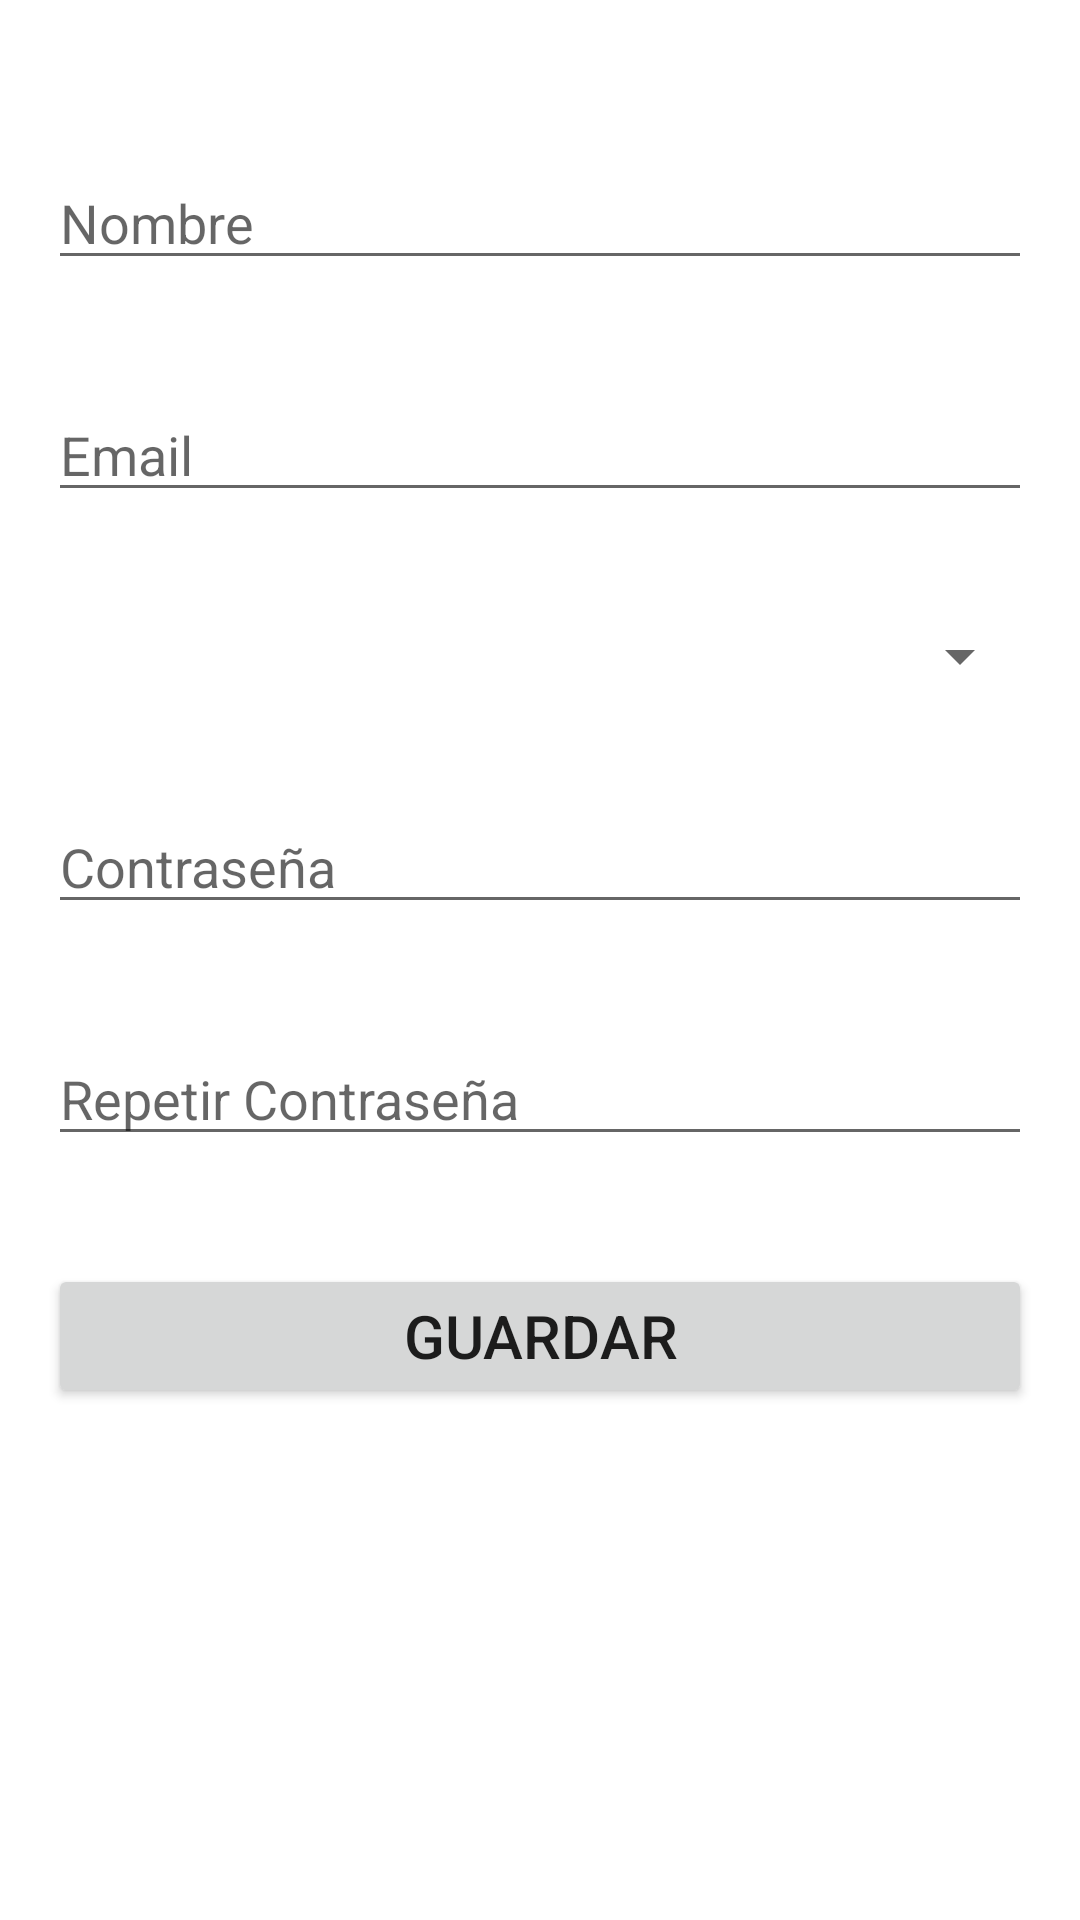

The Android layout XML behind this screen, and the referenced resources:
<!-- AndroidManifest.xml: application theme Theme.Cuidame -->
<!-- res/layout/activity_datos_usuario.xml -->
<?xml version="1.0" encoding="utf-8"?>
<androidx.constraintlayout.widget.ConstraintLayout xmlns:android="http://schemas.android.com/apk/res/android"
    xmlns:app="http://schemas.android.com/apk/res-auto"
    xmlns:tools="http://schemas.android.com/tools"
    android:layout_width="match_parent"
    android:layout_height="match_parent"
    tools:context=".RegistrarseActivity">

    <LinearLayout
        android:layout_width="match_parent"
        android:layout_height="match_parent"
        android:layout_marginStart="16dp"
        android:layout_marginLeft="16dp"
        android:layout_marginTop="16dp"
        android:layout_marginEnd="16dp"
        android:layout_marginRight="16dp"
        android:layout_marginBottom="16dp"
        android:orientation="vertical"
        app:layout_constraintBottom_toBottomOf="parent"
        app:layout_constraintEnd_toEndOf="parent"
        app:layout_constraintStart_toStartOf="parent"
        app:layout_constraintTop_toTopOf="parent">

        <Space
            android:layout_width="match_parent"
            android:layout_height="36dp" />

        <EditText
            android:id="@+id/inputNombre"
            android:layout_width="match_parent"
            android:layout_height="wrap_content"
            android:ems="10"
            android:hint="@string/nombre"
            android:inputType="textPersonName" />

        <Space
            android:layout_width="match_parent"
            android:layout_height="36dp" />

        <EditText
            android:id="@+id/inputNuevoEmail"
            android:layout_width="match_parent"
            android:layout_height="wrap_content"
            android:ems="10"
            android:hint="@string/correo"
            android:inputType="textEmailAddress" />

        <Space
            android:layout_width="match_parent"
            android:layout_height="36dp" />

        <Spinner
            android:id="@+id/trabajo"
            android:layout_width="match_parent"
            android:layout_height="wrap_content" />

        <Space
            android:layout_width="match_parent"
            android:layout_height="36dp" />

        <EditText
            android:id="@+id/inputNewContrasenia"
            android:layout_width="match_parent"
            android:layout_height="wrap_content"
            android:ems="10"
            android:hint="@string/contrasenia"
            android:inputType="textPassword" />

        <Space
            android:layout_width="match_parent"
            android:layout_height="36dp" />

        <EditText
            android:id="@+id/inputNewContrasenia2"
            android:layout_width="match_parent"
            android:layout_height="wrap_content"
            android:ems="10"
            android:hint="@string/repetir_contrasenia"
            android:inputType="textPassword" />

        <Space
            android:layout_width="match_parent"
            android:layout_height="36dp" />

        <Button
            android:id="@+id/nuevoUsuario"
            android:layout_width="match_parent"
            android:layout_height="wrap_content"
            android:paddingTop="8dp"
            android:paddingBottom="8dp"
            android:text="@string/guardar"
            android:textSize="20sp" />
    </LinearLayout>
</androidx.constraintlayout.widget.ConstraintLayout>
<!-- resources referenced by this layout -->
<resources>
  <string name="contrasenia">Contraseña</string>
  <string name="correo">Email</string>
  <string name="guardar">Guardar</string>
  <string name="nombre">Nombre</string>
  <string name="repetir_contrasenia">Repetir Contraseña</string>
  <style name="Theme.Cuidame" parent="Theme.MaterialComponents.DayNight.DarkActionBar">
          
          <item name="colorPrimary">@color/blue_oscuro</item>
          <item name="colorPrimaryVariant">@color/blue_oscuro</item>
          <item name="colorOnPrimary">@color/white</item>
          
          <item name="colorSecondary">@color/teal_200</item>
          <item name="colorSecondaryVariant">@color/teal_700</item>
          <item name="colorOnSecondary">@color/black</item>
          
          <item name="android:statusBarColor" tools:targetApi="l">?attr/colorPrimaryVariant</item>
          
      </style>
  <color name="blue_oscuro">#2271b3</color>
  <color name="white">#FFFFFFFF</color>
  <color name="teal_200">#FF03DAC5</color>
  <color name="teal_700">#FF018786</color>
  <color name="black">#FF000000</color>
</resources>
